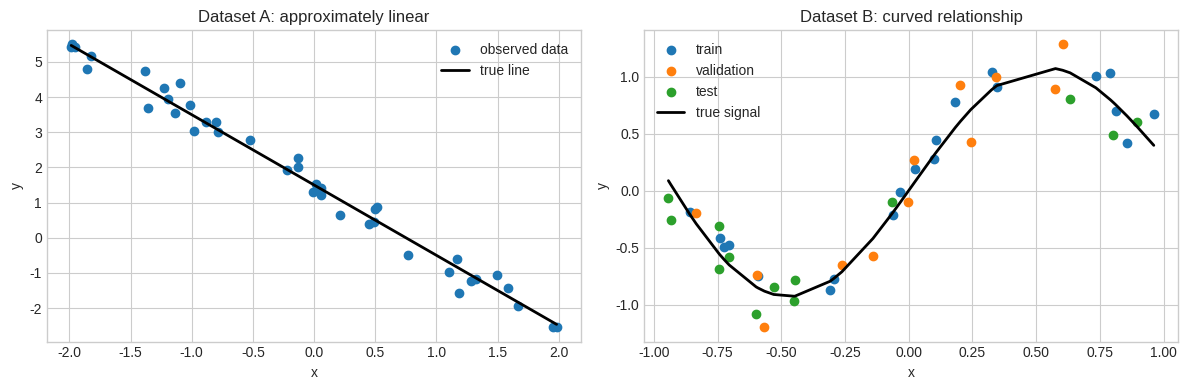

This chart was generated by the following Python code: (Note: this script raises an exception after producing the figure.)
import os
from pathlib import Path

cache_root = Path.cwd() / ".notebook_cache"
mpl_config_dir = cache_root / "matplotlib"
xdg_cache_dir = cache_root / "xdg"
mpl_config_dir.mkdir(parents=True, exist_ok=True)
xdg_cache_dir.mkdir(parents=True, exist_ok=True)

os.environ["MPLCONFIGDIR"] = str(mpl_config_dir)
os.environ["XDG_CACHE_HOME"] = str(xdg_cache_dir)

import numpy as np
import matplotlib.pyplot as plt

style_name = "seaborn-v0_8-whitegrid"
plt.style.use(style_name if style_name in plt.style.available else "default")
np.set_printoptions(precision=3, suppress=True)


def mse(y_true, y_pred):
    y_true = np.asarray(y_true).reshape(-1)
    y_pred = np.asarray(y_pred).reshape(-1)
    return np.mean((y_true - y_pred) ** 2)


def add_bias_column(x):
    x = np.asarray(x).reshape(-1, 1)
    return np.hstack([np.ones((x.shape[0], 1)), x])


def polynomial_design_matrix(x, degree):
    x = np.asarray(x).reshape(-1)
    return np.column_stack([x ** k for k in range(degree + 1)])


def make_linear_data(n=40, noise_std=0.35, seed=7):
    rng = np.random.default_rng(seed)
    x = np.sort(rng.uniform(-2.0, 2.0, size=n))
    y_true = 1.5 - 2.0 * x
    y = y_true + rng.normal(0.0, noise_std, size=n)
    return x, y, y_true


def make_curved_data(n=45, noise_std=0.18, seed=11):
    rng = np.random.default_rng(seed)
    x = np.sort(rng.uniform(-1.0, 1.0, size=n))
    y_true = np.sin(np.pi * x) + 0.3 * x ** 2
    y = y_true + rng.normal(0.0, noise_std, size=n)
    return x, y, y_true


x_lin, y_lin, y_lin_true = make_linear_data()
x_curve, y_curve, y_curve_true = make_curved_data()

rng = np.random.default_rng(5)
indices = rng.permutation(len(x_curve))
train_idx = indices[:20]
valid_idx = indices[20:32]
test_idx = indices[32:]

x_train, y_train = x_curve[train_idx], y_curve[train_idx]
x_valid, y_valid = x_curve[valid_idx], y_curve[valid_idx]
x_test, y_test = x_curve[test_idx], y_curve[test_idx]

fig, axes = plt.subplots(1, 2, figsize=(12, 4))

axes[0].scatter(x_lin, y_lin, color="tab:blue", label="observed data")
axes[0].plot(x_lin, y_lin_true, color="black", linewidth=2, label="true line")
axes[0].set_title("Dataset A: approximately linear")
axes[0].set_xlabel("x")
axes[0].set_ylabel("y")
axes[0].legend()

axes[1].scatter(x_train, y_train, color="tab:blue", label="train")
axes[1].scatter(x_valid, y_valid, color="tab:orange", label="validation")
axes[1].scatter(x_test, y_test, color="tab:green", label="test")
axes[1].plot(x_curve, y_curve_true, color="black", linewidth=2, label="true signal")
axes[1].set_title("Dataset B: curved relationship")
axes[1].set_xlabel("x")
axes[1].set_ylabel("y")
axes[1].legend()

plt.tight_layout()
plt.show()


example_x = np.array([-1.0, 0.0, 2.0])
print("Linear design matrix:")
print(add_bias_column(example_x))
print()
print("Polynomial design matrix of degree 3:")
print(polynomial_design_matrix(example_x, degree=3))


def fit_ols(X, y):
    """Return the ordinary least squares estimate."""
    X = np.asarray(X)
    y = np.asarray(y).reshape(-1)

    # TODO: compute X.T @ X and X.T @ y
    # TODO: solve the linear system for theta_hat
    # Hint: prefer np.linalg.solve over an explicit matrix inverse.
    raise NotImplementedError("Replace this with your OLS solver.")


def predict(X, theta):
    X = np.asarray(X)
    theta = np.asarray(theta).reshape(-1)

    # TODO: return the predictions X @ theta
    raise NotImplementedError("Replace this with your prediction function.")


X_lin = add_bias_column(x_lin)
theta_lin = fit_ols(X_lin, y_lin)
y_lin_hat = predict(X_lin, theta_lin)

print("Estimated parameters:", theta_lin)
print(f"Training MSE: {mse(y_lin, y_lin_hat):.4f}")
print("Expected: the fitted parameters should be close to [1.5, -2.0].")

plt.figure(figsize=(6, 4))
plt.scatter(x_lin, y_lin, color="tab:blue", label="observed data")
plt.plot(x_lin, y_lin_true, color="black", linewidth=2, label="true line")
plt.plot(x_lin, y_lin_hat, color="tab:red", linewidth=2, label="OLS fit")
plt.xlabel("x")
plt.ylabel("y")
plt.title("Ordinary least squares on the linear dataset")
plt.legend()
plt.show()


plt.figure(figsize=(7, 4))
plt.scatter(x_train, y_train, color="tab:blue", label="train")
plt.scatter(x_valid, y_valid, color="tab:orange", label="validation")
plt.scatter(x_test, y_test, color="tab:green", label="test")
plt.plot(x_curve, y_curve_true, color="black", linewidth=2, label="true signal")
plt.xlabel("x")
plt.ylabel("y")
plt.title("Polynomial regression dataset")
plt.legend()
plt.show()


def fit_polynomial_model(x, y, degree):
    """Fit a polynomial model of the requested degree using OLS."""
    # TODO: build the design matrix and call fit_ols
    raise NotImplementedError("Fit a polynomial model of the chosen degree.")


degrees = [1, 3, 9, 15]
results = []

for degree in degrees:
    # TODO: fit the model on the training split
    # TODO: compute train and validation predictions
    # TODO: append a dictionary with degree, theta, train_mse, and valid_mse
    pass

assert results, "Fill in the loop above before continuing."
results


grid = np.linspace(-1.0, 1.0, 400)

fig, axes = plt.subplots(2, 2, figsize=(12, 8), sharex=True, sharey=True)

for ax, result in zip(axes.flat, results):
    degree = result['degree']
    theta = result['theta']
    y_grid = polynomial_design_matrix(grid, degree) @ theta

    ax.scatter(x_train, y_train, color="tab:blue", label="train")
    ax.scatter(x_valid, y_valid, color="tab:orange", label="validation")
    ax.plot(grid, np.sin(np.pi * grid) + 0.3 * grid ** 2, color="black", linewidth=2, label="true signal")
    ax.plot(grid, y_grid, color="tab:red", linewidth=2, label="model")
    ax.set_title(
        f"degree = {degree} | train MSE = {result['train_mse']:.3f} | valid MSE = {result['valid_mse']:.3f}"
    )

for ax in axes[-1, :]:
    ax.set_xlabel("x")

for ax in axes[:, 0]:
    ax.set_ylabel("y")

handles, labels = axes[0, 0].get_legend_handles_labels()
fig.legend(handles, labels, loc="upper center", ncol=4, bbox_to_anchor=(0.5, 1.02))
plt.tight_layout()
plt.show()

for result in results:
    print(
        f"degree = {result['degree']:>2} | train MSE = {result['train_mse']:.4f} | validation MSE = {result['valid_mse']:.4f}"
    )


def fit_ridge(X, y, lam):
    """Fit ridge regression without penalising the intercept term."""
    X = np.asarray(X)
    y = np.asarray(y).reshape(-1)

    # TODO: build an identity matrix with a zero in the top-left entry
    # TODO: solve the ridge linear system
    # Hint: the penalty should apply to the non-intercept coefficients only.
    raise NotImplementedError("Replace this with your ridge solver.")


degree = 15
X_train = polynomial_design_matrix(x_train, degree)
X_valid = polynomial_design_matrix(x_valid, degree)
X_test = polynomial_design_matrix(x_test, degree)
grid = np.linspace(-1.0, 1.0, 400)
X_grid = polynomial_design_matrix(grid, degree)

lambdas = [0.0, 1e-4, 1e-3, 1e-2, 1e-1, 1.0, 10.0]
ridge_results = []

for lam in lambdas:
    # TODO: fit ridge regression for this lambda
    # TODO: compute train and validation predictions
    # TODO: store lambda, theta, train_mse, valid_mse, and coefficient_norm
    pass

assert ridge_results, "Fill in the lambda sweep above before continuing."

best_entry = min(ridge_results, key=lambda item: item['valid_mse'])
best_theta = best_entry['theta']
test_mse = mse(y_test, X_test @ best_theta)

plt.figure(figsize=(8, 5))
plt.scatter(x_train, y_train, color="tab:blue", label="train")
plt.scatter(x_valid, y_valid, color="tab:orange", label="validation")
plt.scatter(x_test, y_test, color="tab:green", label="test")
plt.plot(grid, np.sin(np.pi * grid) + 0.3 * grid ** 2, color="black", linewidth=2, label="true signal")
plt.plot(grid, X_grid @ best_theta, color="tab:red", linewidth=2, label="best ridge model")
plt.xlabel("x")
plt.ylabel("y")
plt.title(f"Best ridge model for degree {degree}")
plt.legend()
plt.show()

for entry in ridge_results:
    print(
        f"lambda = {entry['lambda']:>7} | train MSE = {entry['train_mse']:.4f} | validation MSE = {entry['valid_mse']:.4f} | ||w|| = {entry['coefficient_norm']:.4f}"
    )

print()
print(f"Selected lambda: {best_entry['lambda']}")
print(f"Validation MSE of selected model: {best_entry['valid_mse']:.4f}")
print(f"Test MSE of selected model: {test_mse:.4f}")


sigma2_curve = 0.18 ** 2


def fisher_information_gaussian(X, sigma2):
    """Return the Fisher information for y ~ N(X theta, sigma2 I)."""
    X = np.asarray(X)

    # TODO: return (X.T @ X) / sigma2
    raise NotImplementedError("Implement the Fisher information matrix.")


def ridge_precision_gaussian(X, sigma2, lam, penalise_intercept=False):
    """Return Fisher information plus the ridge precision contribution."""
    X = np.asarray(X)

    # TODO: build a diagonal penalty matrix
    # TODO: if penalise_intercept is False, leave the intercept unpenalised
    # TODO: return fisher_information_gaussian(X, sigma2) + (lam / sigma2) * penalty
    raise NotImplementedError("Implement the regularised precision matrix.")


def information_summary(matrix, tol=1e-12):
    """Summarise the scale and conditioning of an information matrix."""
    eigvals = np.linalg.eigvalsh(matrix)

    # TODO: compute trace, min eigenvalue, max eigenvalue, rank, and condition number
    raise NotImplementedError("Return a summary dictionary for the matrix.")


degrees = [1, 3, 9, 15]
info_results = []

for degree in degrees:
    # TODO: build the training design matrix for this degree
    # TODO: compute the Fisher information matrix and its summary
    # TODO: append degree, fisher matrix, eigenvalues, and summary statistics
    pass

assert info_results, "Fill in the loop above before continuing."

ridge_lambdas = [0.0, 1e-4, 1e-3, 1e-2, 1e-1, 1.0]
ridge_info_results = []
X_degree15 = polynomial_design_matrix(x_train, 15)
plain_info_degree15 = fisher_information_gaussian(X_degree15, sigma2_curve)

for lam in ridge_lambdas:
    # TODO: compute the regularised precision for this lambda
    # TODO: append lambda, eigenvalues, and summary statistics
    pass

assert ridge_info_results, "Fill in the ridge loop above before continuing."
info_results


fig, axes = plt.subplots(1, 2, figsize=(13, 4))

for entry in info_results:
    axes[0].plot(
        np.arange(1, len(entry['eigvals']) + 1),
        entry['eigvals'],
        marker='o',
        label=f"degree {entry['degree']}",
    )

axes[0].set_yscale('log')
axes[0].set_xlabel('eigenvalue index')
axes[0].set_ylabel('eigenvalue')
axes[0].set_title('Unregularised Fisher information spectra')
axes[0].legend()

for entry in ridge_info_results:
    axes[1].plot(
        np.arange(1, len(entry['eigvals']) + 1),
        entry['eigvals'],
        marker='o',
        label=f"lambda={entry['lambda']}",
    )

axes[1].set_yscale('log')
axes[1].set_xlabel('eigenvalue index')
axes[1].set_ylabel('eigenvalue')
axes[1].set_title('Degree-15 regularised precision spectra')
axes[1].legend()

plt.tight_layout()
plt.show()

print("Unregularised models")
for entry in info_results:
    print(
        f"degree = {entry['degree']:>2} | trace = {entry['trace']:.3f} | "
        f"min eig = {entry['min_eig']:.6e} | max eig = {entry['max_eig']:.3f} | "
        f"rank = {entry['rank']:>2} | cond = {entry['condition_number']:.3e}"
    )

print()
print("Degree-15 ridge comparison")
print("Note: ridge does not change the likelihood Fisher information; it changes the effective precision.")
for entry in ridge_info_results:
    print(
        f"lambda = {entry['lambda']:>6} | trace = {entry['trace']:.3f} | "
        f"min eig = {entry['min_eig']:.6e} | max eig = {entry['max_eig']:.3f} | "
        f"rank = {entry['rank']:>2} | cond = {entry['condition_number']:.3e}"
    )
